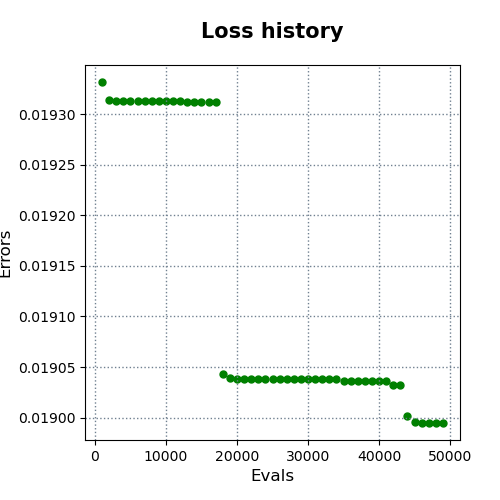

The table this chart was drawn from, first rows:
evals, errors
1000, 0.01933
2000, 0.01931
3000, 0.01931
4000, 0.01931
5000, 0.01931
6000, 0.01931
7000, 0.01931
8000, 0.01931
9000, 0.01931
10000, 0.01931
11000, 0.01931
12000, 0.01931
13000, 0.01931
14000, 0.01931
15000, 0.01931
16000, 0.01931
17000, 0.01931
18000, 0.01904
19000, 0.01904
20000, 0.01904
21000, 0.01904
22000, 0.01904
23000, 0.01904
24000, 0.01904
25000, 0.01904
26000, 0.01904
27000, 0.01904
28000, 0.01904
29000, 0.01904
30000, 0.01904
31000, 0.01904
32000, 0.01904
33000, 0.01904
34000, 0.01904
35000, 0.01904
36000, 0.01904
37000, 0.01904
38000, 0.01904
39000, 0.01904
40000, 0.01904
41000, 0.01904
42000, 0.01903
43000, 0.01903
44000, 0.019
45000, 0.019
46000, 0.01899
47000, 0.01899
48000, 0.01899
49000, 0.01899
